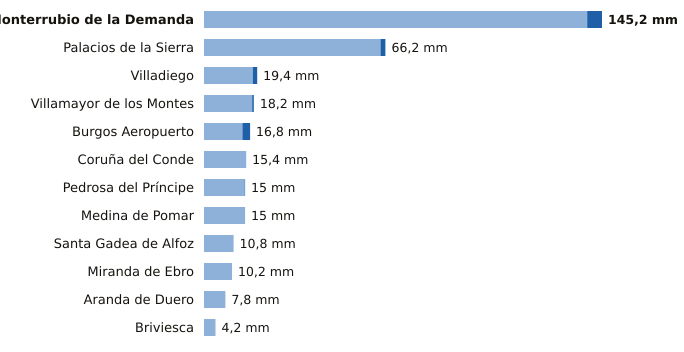

Source data for this figure (header and first rows):
estacion, provincia, indicativo, mm_6_dias_anteriores, mm_hoy, mm_7_dias, horas_de_hoy
Monterrubio de la Demanda, Burgos, 2302N, 139.8, 5.4, 145.2, 19
Palacios de la Sierra, Burgos, 2298, 64.4, 1.8, 66.2, 21
Villadiego, Burgos, 2285B, 17.8, 1.6, 19.4, 21
Villamayor de los Montes, Burgos, 2311Y, 17.6, 0.6, 18.2, 21
Burgos Aeropuerto, Burgos, 2331, 14.0, 2.8, 16.8, 21
Coruña del Conde, Burgos, 2106B, 15.4, 0.0, 15.4, 18
Pedrosa del Príncipe, Burgos, 2290Y, 14.8, 0.2, 15.0, 20
Medina de Pomar, Burgos, 9051, 15.0, 0.0, 15.0, 21
Santa Gadea de Alfoz, Burgos, 9012E, 10.8, 0.0, 10.8, 19
Miranda de Ebro, Burgos, 9069C, 10.2, 0.0, 10.2, 20
Aranda de Duero, Burgos, 2117D, 7.8, 0.0, 7.8, 21
Briviesca, Burgos, 9031C, 4.2, 0.0, 4.2, 20
